Run: headless pygame with SDL's dummy video driver; simulated clock (each Clock.tick advances the game by its frame time, no real sleeping); random seed 0; keys injected as events and as key.get_pressed() state; no mouse input.
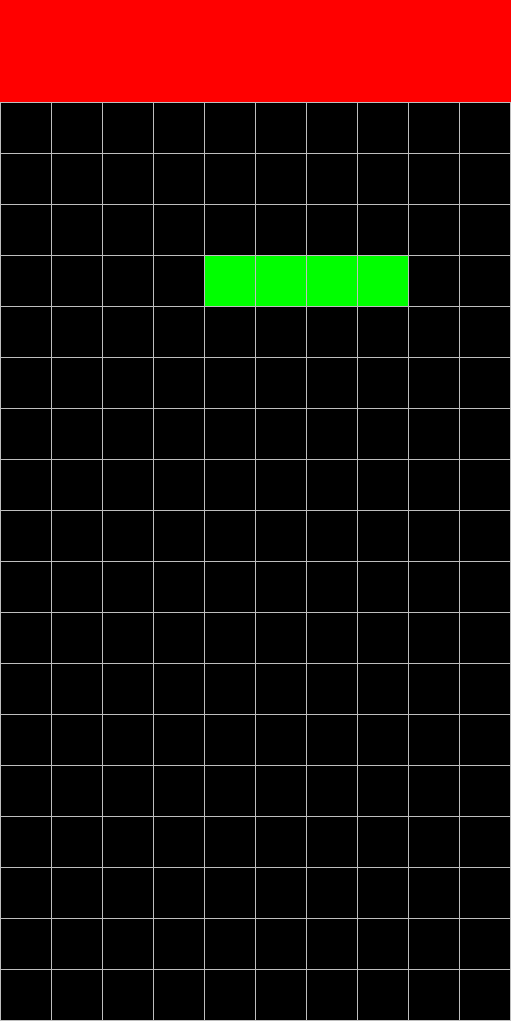
Frame 1 of 2 · flips 1–60 · no input
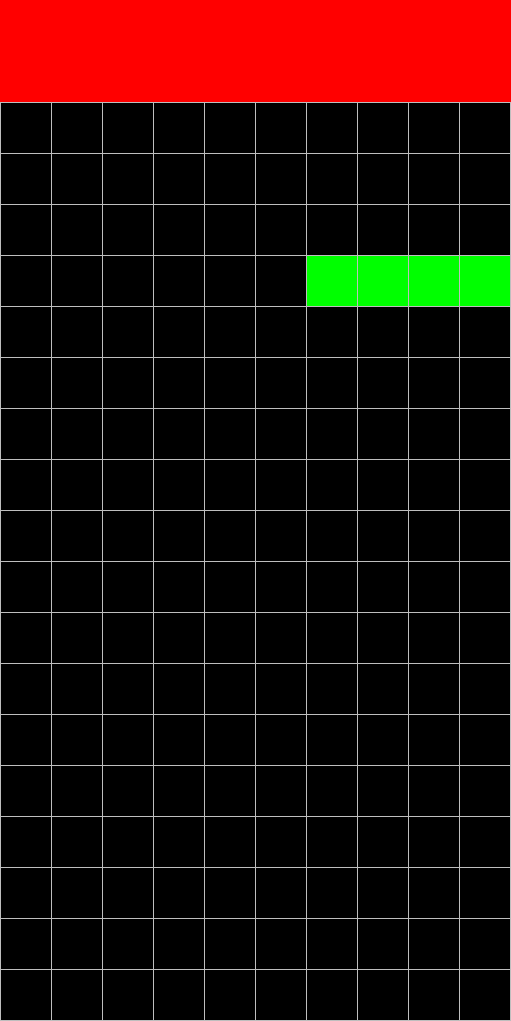
Frame 2 of 2 · flips 61–180 · tapped SPACE, RETURN · held RIGHT (→), D

The pygame program that drew these frames:

from math import sqrt
import pygame
from random import choice

def move_symbol(symbol, width, height):
    moved= []
    
    for x,y in symbol:
        moved.append((x + width, y + height))

    return moved

def rotate_by_origin(symbol):
    
    def rotate_diagonal(x,y):
        
        if (x,y) != (0,0):
            
            if x < 0 and y < 0 or x > 0 and y > 0 :
                y *= -1
                
            else:
                x *= -1
        return (x,y)
  
  
    def rotate_straight(x,y):
        
        if x != 0:
            return (y,-x)
        elif y != 0:
            return (y,x)
        return None

    for i, (x,y) in enumerate(symbol):
                
        if (x,y) == (0,0):
            continue
                
        if (sqrt(x ** 2 + y ** 2)) % 1 != 0:
            symbol[i] = rotate_diagonal(x,y)
        else:
            symbol[i] = rotate_straight(x,y)

    return symbol
    
def validity_check_side(symbol,x_pos,y_pos):

    symbol_position = move_symbol(symbol, x_pos,y_pos)

    for x,y in symbol_position:
        if x <= 0 or x >= 9:
            return False

    return True 


    
def main():
    
    print(4%1)
    symbol = [(0,0),(0,1),(0,2),(-1,0)]
    for i in range(5):
        

        symbol = rotate_by_origin(symbol)

        moved_symbol = move_symbol(symbol,5,i)
 


# pygame setup
pygame.init()


block_size = 51
block_width = 10
block_height = 20

HEIGHT = block_size * block_height +1
WIDTH = block_size * block_width  +1 

symbols = [[(0,0),(0,1),(0,2),(-1,0)],
           [(0,0),(0,1),(1,0),(1,1)],
           [(-1,0),(0,0),(1,0),(0,1)],
           [(-1,0),(0,0),(1,0),(2,0)],
           [(-1,1),(0,1),(0,0),(1,0)]]


screen = pygame.display.set_mode((WIDTH, HEIGHT))
clock = pygame.time.Clock()
running = True

current_symbol = choice(symbols)
x_pos = 5
y_pos = 5

while running:

    for event in pygame.event.get():
        if event.type == pygame.QUIT:
            running = False

    screen.fill("black")

    for x in range(0,WIDTH,51):
        pygame.draw.line(screen, "grey", (x,0),(x,HEIGHT))

    for y in range(0,HEIGHT,51):
        pygame.draw.line(screen, "grey", (0,y),(WIDTH,y))

    pygame.draw.rect(screen, "red", (0,0,WIDTH,102))



    keys = pygame.key.get_pressed()
    if keys[pygame.K_w]:
        current_symbol = rotate_by_origin(current_symbol)
    if keys[pygame.K_s]:
        continue
    if keys[pygame.K_a]:
        if validity_check_side(current_symbol,x_pos,y_pos):
            x_pos -= 1

    if keys[pygame.K_d]:
        if validity_check_side(current_symbol,x_pos,y_pos):
            x_pos += 1
    

    moved_symbol = move_symbol(current_symbol,x_pos,y_pos)

    for x,y in moved_symbol:
        pygame.draw.rect(screen, "green", (x*block_size+1,y*block_size+1,50,50))





    # flip() the display to put your work on screen
    pygame.display.flip()

    clock.tick(60)

pygame.quit()
